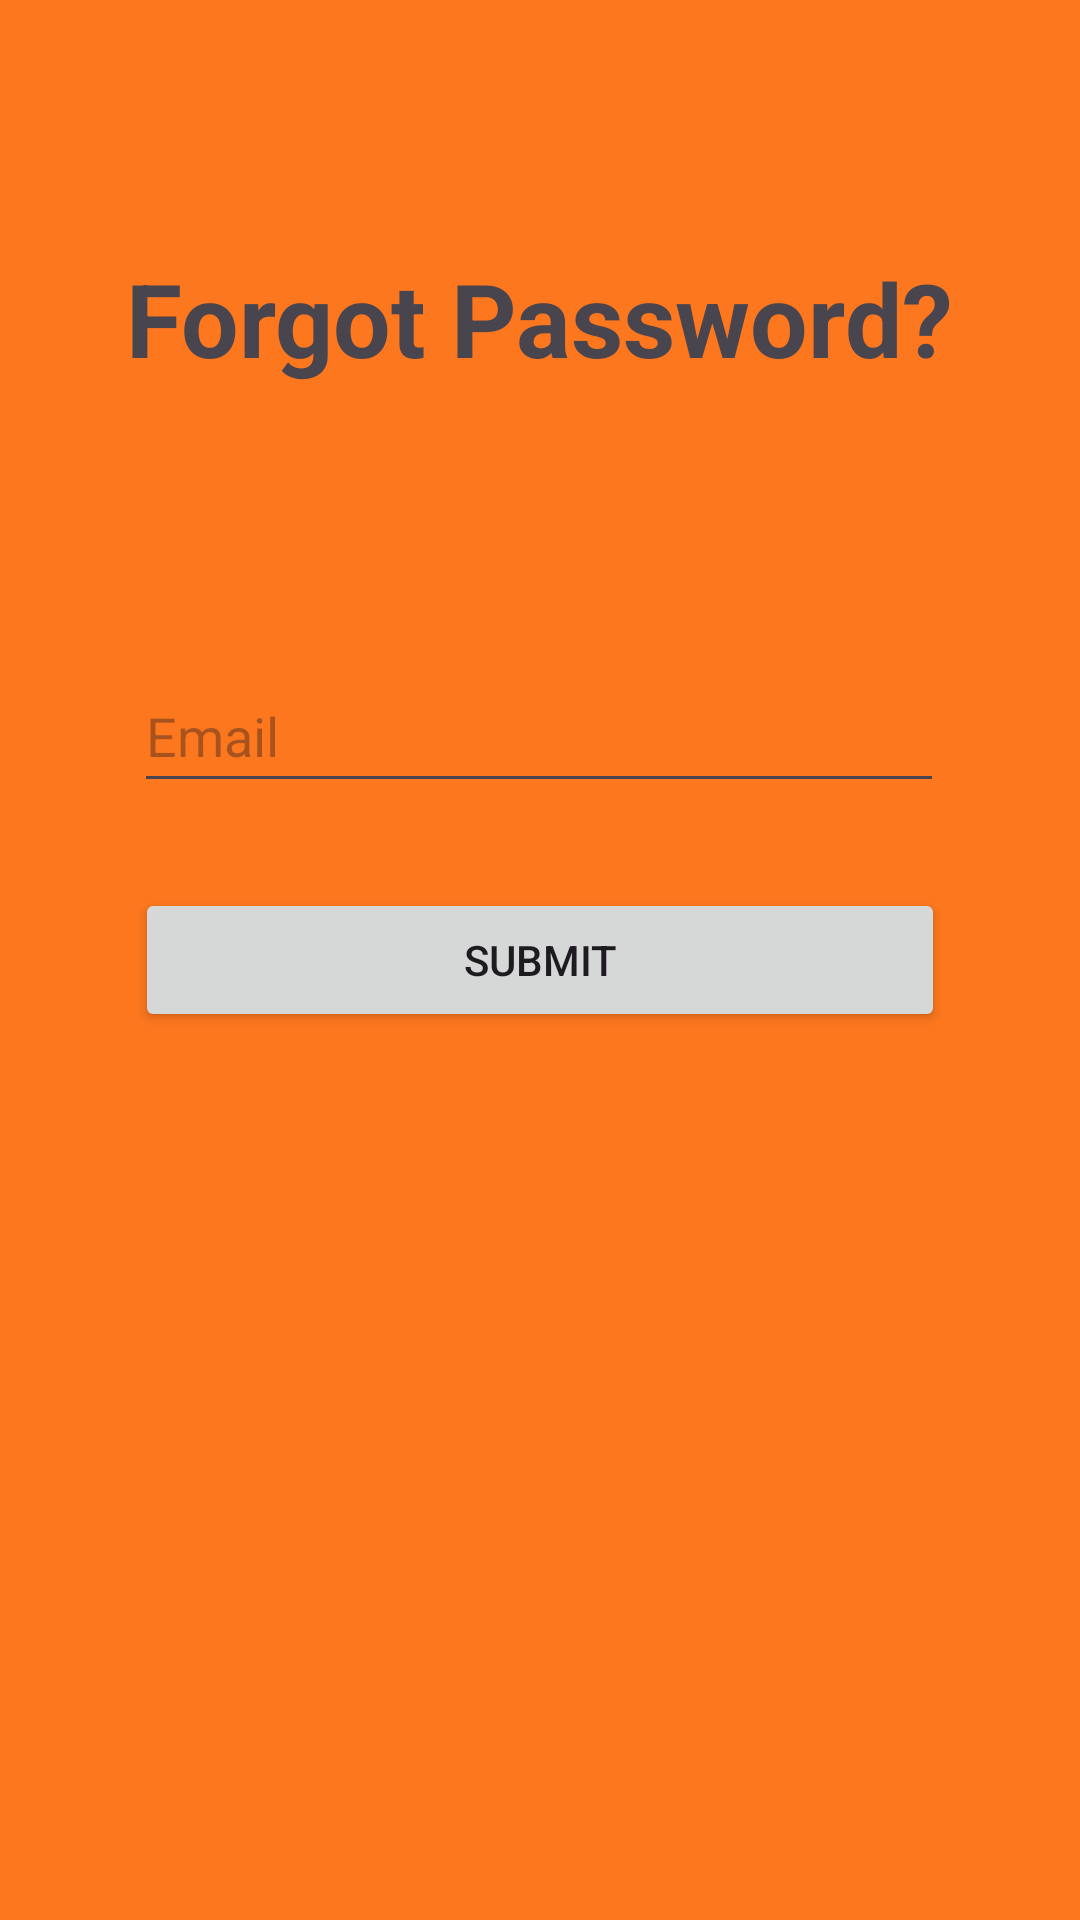

The Android layout XML behind this screen, and the referenced resources:
<!-- AndroidManifest.xml: application theme Theme.RealFoodForAll -->
<!-- res/layout/activity_forget_password.xml -->
<?xml version="1.0" encoding="utf-8"?>
<androidx.constraintlayout.widget.ConstraintLayout xmlns:android="http://schemas.android.com/apk/res/android"
    xmlns:app="http://schemas.android.com/apk/res-auto"
    xmlns:tools="http://schemas.android.com/tools"
    android:layout_width="match_parent"
    android:layout_height="match_parent"
    android:background="@color/yellow"
    tools:context=".ForgetPasswordActivity">

    <EditText
        android:id="@+id/editTextEmailForgetPassword"
        android:layout_width="270dp"
        android:layout_height="48dp"
        android:ems="10"
        android:hint="@string/email"
        android:inputType="textEmailAddress"
        app:layout_constraintBottom_toBottomOf="parent"
        app:layout_constraintEnd_toEndOf="parent"
        app:layout_constraintHorizontal_bias="0.497"
        app:layout_constraintStart_toStartOf="parent"
        app:layout_constraintTop_toTopOf="parent"
        app:layout_constraintVertical_bias="0.371" />

    <TextView
        android:id="@+id/textView2"
        android:layout_width="wrap_content"
        android:layout_height="wrap_content"
        android:text="@string/forgot_password"
        android:textSize="34sp"
        android:textStyle="bold"
        app:layout_constraintBottom_toBottomOf="parent"
        app:layout_constraintEnd_toEndOf="parent"
        app:layout_constraintHorizontal_bias="0.498"
        app:layout_constraintStart_toStartOf="parent"
        app:layout_constraintTop_toTopOf="parent"
        app:layout_constraintVertical_bias="0.14" />

    <Button
        android:id="@+id/buttonSubmitForgetPassword"
        android:layout_width="270dp"
        android:layout_height="wrap_content"
        android:text="@string/submit"
        app:layout_constraintBottom_toBottomOf="parent"
        app:layout_constraintEnd_toEndOf="parent"
        app:layout_constraintStart_toStartOf="parent"
        app:layout_constraintTop_toTopOf="parent" />
</androidx.constraintlayout.widget.ConstraintLayout>
<!-- resources referenced by this layout -->
<resources>
  <color name="yellow">#FD771E</color>
  <string name="email">Email</string>
  <string name="forgot_password">Forgot Password?</string>
  <string name="submit">Submit</string>
  <style name="Theme.RealFoodForAll" parent="Base.Theme.RealFoodForAll" />
  <style name="Base.Theme.RealFoodForAll" parent="Theme.Material3.DayNight.NoActionBar">
          
          
      </style>
</resources>
